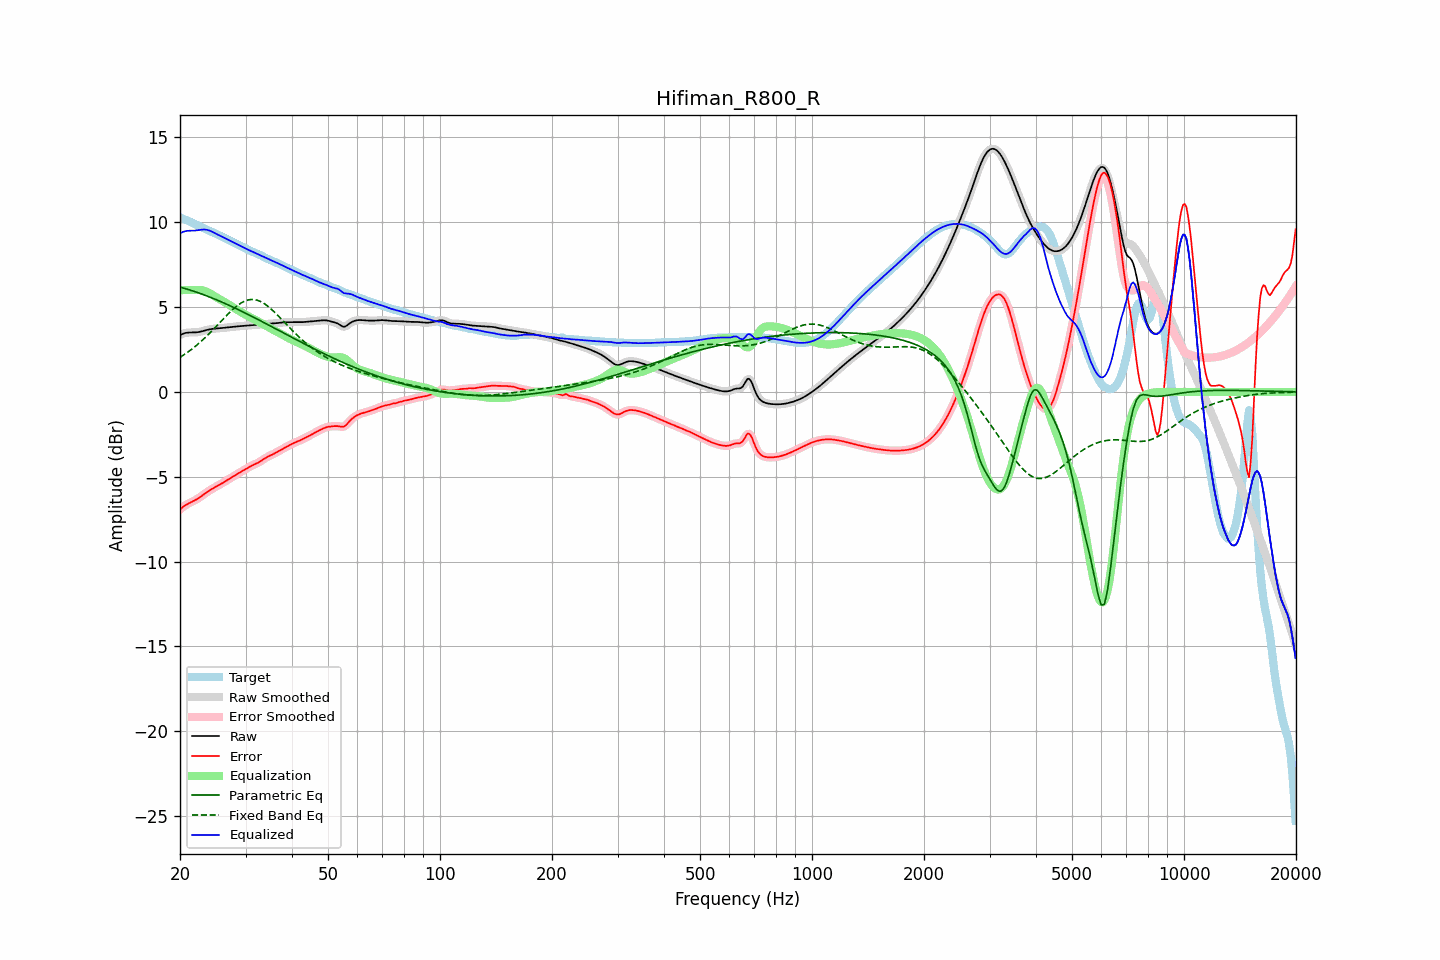

Source data for this figure (header and first rows):
frequency, raw, error, smoothed, error_smoothed, equalization, parametric_eq, fixed_band_eq, equalized_raw, equalized_smoothed, target
20.00, 3.35, -6.93, 3.35, -6.93, 6.00, 6.18, 2.04, 9.35, 9.35, 10.28
20.20, 3.40, -6.85, 3.40, -6.85, 6.00, 6.15, 2.10, 9.40, 9.40, 10.24
20.40, 3.43, -6.77, 3.44, -6.77, 6.00, 6.12, 2.16, 9.43, 9.44, 10.21
20.61, 3.47, -6.70, 3.46, -6.70, 6.00, 6.10, 2.22, 9.47, 9.46, 10.17
20.81, 3.49, -6.64, 3.49, -6.64, 6.00, 6.07, 2.29, 9.49, 9.49, 10.13
21.02, 3.50, -6.59, 3.50, -6.59, 6.00, 6.04, 2.36, 9.50, 9.50, 10.09
21.23, 3.50, -6.54, 3.50, -6.54, 6.00, 6.01, 2.42, 9.50, 9.50, 10.05
21.44, 3.50, -6.50, 3.50, -6.50, 6.00, 5.98, 2.50, 9.50, 9.50, 10.00
21.66, 3.50, -6.45, 3.50, -6.45, 6.00, 5.95, 2.57, 9.50, 9.50, 9.96
21.87, 3.50, -6.40, 3.51, -6.40, 6.00, 5.92, 2.65, 9.51, 9.51, 9.91
22.09, 3.51, -6.35, 3.51, -6.35, 6.01, 5.89, 2.72, 9.52, 9.52, 9.86
22.31, 3.52, -6.29, 3.52, -6.29, 6.01, 5.85, 2.80, 9.53, 9.53, 9.81
22.54, 3.53, -6.23, 3.54, -6.23, 6.01, 5.82, 2.88, 9.55, 9.55, 9.77
22.76, 3.56, -6.17, 3.56, -6.17, 6.00, 5.79, 2.97, 9.56, 9.56, 9.72
22.99, 3.58, -6.10, 3.58, -6.10, 5.99, 5.75, 3.05, 9.57, 9.57, 9.68
23.22, 3.61, -6.03, 3.61, -6.03, 5.96, 5.72, 3.14, 9.57, 9.57, 9.64
23.45, 3.63, -5.96, 3.63, -5.96, 5.93, 5.68, 3.23, 9.57, 9.57, 9.59
23.69, 3.66, -5.89, 3.66, -5.89, 5.89, 5.65, 3.32, 9.55, 9.55, 9.55
23.92, 3.68, -5.83, 3.68, -5.83, 5.84, 5.61, 3.42, 9.52, 9.52, 9.51
24.16, 3.70, -5.77, 3.70, -5.77, 5.79, 5.57, 3.51, 9.49, 9.49, 9.47
24.40, 3.71, -5.71, 3.71, -5.71, 5.73, 5.54, 3.61, 9.44, 9.44, 9.43
24.65, 3.72, -5.66, 3.72, -5.66, 5.67, 5.50, 3.71, 9.39, 9.39, 9.38
24.89, 3.73, -5.61, 3.73, -5.61, 5.61, 5.46, 3.80, 9.34, 9.34, 9.34
25.14, 3.74, -5.56, 3.74, -5.56, 5.56, 5.42, 3.90, 9.29, 9.29, 9.30
25.39, 3.75, -5.51, 3.75, -5.51, 5.50, 5.38, 4.01, 9.25, 9.25, 9.25
25.65, 3.75, -5.45, 3.75, -5.45, 5.45, 5.34, 4.11, 9.20, 9.20, 9.21
25.91, 3.76, -5.40, 3.76, -5.40, 5.39, 5.30, 4.21, 9.16, 9.16, 9.16
26.16, 3.77, -5.34, 3.77, -5.34, 5.34, 5.25, 4.31, 9.11, 9.11, 9.11
26.43, 3.78, -5.28, 3.78, -5.28, 5.28, 5.21, 4.41, 9.07, 9.07, 9.07
26.69, 3.80, -5.22, 3.80, -5.22, 5.22, 5.17, 4.50, 9.02, 9.02, 9.02
26.96, 3.81, -5.16, 3.81, -5.16, 5.17, 5.13, 4.60, 8.97, 8.97, 8.97
27.23, 3.82, -5.11, 3.82, -5.11, 5.11, 5.08, 4.69, 8.92, 8.92, 8.92
27.50, 3.83, -5.05, 3.83, -5.05, 5.05, 5.04, 4.79, 8.88, 8.88, 8.88
27.77, 3.84, -4.99, 3.84, -4.99, 4.99, 5.00, 4.87, 8.83, 8.83, 8.83
28.05, 3.85, -4.93, 3.85, -4.93, 4.93, 4.95, 4.96, 8.78, 8.78, 8.78
28.33, 3.86, -4.87, 3.86, -4.87, 4.87, 4.91, 5.04, 8.73, 8.73, 8.73
28.62, 3.87, -4.82, 3.87, -4.82, 4.82, 4.86, 5.11, 8.68, 8.68, 8.68
28.90, 3.87, -4.76, 3.87, -4.76, 4.76, 4.82, 5.18, 8.64, 8.64, 8.63
29.19, 3.88, -4.70, 3.88, -4.70, 4.70, 4.77, 5.24, 8.59, 8.59, 8.59
29.48, 3.89, -4.65, 3.89, -4.65, 4.65, 4.72, 5.29, 8.54, 8.54, 8.54
29.78, 3.90, -4.60, 3.90, -4.60, 4.59, 4.68, 5.34, 8.49, 8.49, 8.49
30.08, 3.91, -4.54, 3.91, -4.54, 4.54, 4.63, 5.38, 8.44, 8.44, 8.45
30.38, 3.91, -4.49, 3.91, -4.48, 4.48, 4.58, 5.41, 8.40, 8.40, 8.40
30.68, 3.92, -4.43, 3.92, -4.43, 4.43, 4.53, 5.43, 8.35, 8.35, 8.35
30.99, 3.93, -4.38, 3.93, -4.38, 4.38, 4.49, 5.45, 8.31, 8.31, 8.30
31.30, 3.93, -4.33, 3.93, -4.33, 4.34, 4.44, 5.45, 8.27, 8.27, 8.26
31.61, 3.94, -4.28, 3.94, -4.29, 4.29, 4.39, 5.44, 8.23, 8.23, 8.22
31.93, 3.94, -4.24, 3.94, -4.24, 4.24, 4.34, 5.43, 8.19, 8.19, 8.19
32.24, 3.95, -4.20, 3.95, -4.20, 4.19, 4.29, 5.41, 8.14, 8.14, 8.15
32.57, 3.96, -4.15, 3.96, -4.15, 4.14, 4.24, 5.37, 8.10, 8.10, 8.11
32.89, 3.97, -4.10, 3.97, -4.10, 4.08, 4.20, 5.33, 8.05, 8.05, 8.07
33.22, 3.98, -4.03, 3.98, -4.03, 4.03, 4.15, 5.28, 8.01, 8.01, 8.01
33.55, 3.99, -3.97, 3.99, -3.97, 3.97, 4.10, 5.23, 7.97, 7.96, 7.96
33.89, 4.00, -3.91, 4.00, -3.91, 3.92, 4.05, 5.17, 7.92, 7.92, 7.91
34.23, 4.01, -3.85, 4.01, -3.85, 3.86, 4.00, 5.10, 7.87, 7.87, 7.86
34.57, 4.02, -3.80, 4.02, -3.80, 3.81, 3.95, 5.02, 7.83, 7.83, 7.82
34.92, 4.02, -3.76, 4.02, -3.76, 3.76, 3.90, 4.94, 7.78, 7.78, 7.78
35.27, 4.03, -3.71, 4.03, -3.71, 3.71, 3.85, 4.86, 7.74, 7.74, 7.74
35.62, 4.03, -3.67, 4.03, -3.67, 3.66, 3.80, 4.77, 7.69, 7.69, 7.70
35.97, 4.04, -3.62, 4.04, -3.62, 3.61, 3.75, 4.68, 7.65, 7.65, 7.66
... 635 more rows
